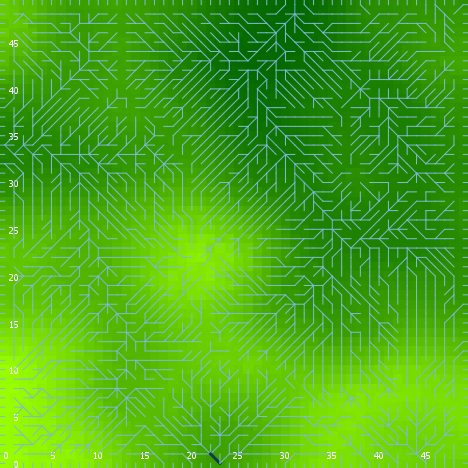

The table this chart was drawn from, first rows:
export-world data (NetLogo 6.0.4)
land_05_withInitialEcologicalCommunity.n…
06/03/2020 16:28:09:085 +0100
RANDOM STATE
0 0 -1727483681 556 0.20627574899589185 …
GLOBALS
min-pxcor, max-pxcor, min-pycor, max-pycor, perspective, subject, nextIndex, directed-links, ticks, display-mode, ecol_brushfrequencyinflection, ecol_brushfrequencyrate, ecol_grassfrequencyinflection, ecol_grassfrequencyrate, ecol_woodfrequencyinflection, ecol_woodfrequencyrate, elevationdistribution, elev_algorithm-style, elev_featureanglerange, elev_inversioniterations, elev_noise, elev_numdepressions, elev_numprotuberances, elev_numranges
0, 49, 0, 49, 0, nobody, 2600, "UNDIRECTED", -1, "elevation (m)", 10.37, 0.08094, 0.3892, 0.04301, 39.1, 0.00433, [12.385432674258508 15.388491966393012 2…, "C#", 20.15, 1.863, 3.241, 9, 3, 41
TURTLES
who, color, heading, xcor, ycor, shape, label, label-color, breed, hidden?, size, pen-size, pen-mode, numpoints
0, 15, 230, 39, 40, "default", "", 9.9, {breed flowholders}, true, 1, 1, "up", 
1, 15, 33, 7, 36, "default", "", 9.9, {breed flowholders}, true, 1, 1, "up", 
2, 97, 90, 49, 5, "line half", "", 9.9, {breed flowholders}, false, 1, 1, "up", 
3, 115, 350, 30, 22, "default", "", 9.9, {breed flowholders}, true, 1, 1, "up", 
4, 5, 162, 11, 38, "default", "", 9.9, {breed flowholders}, true, 1, 1, "up", 
5, 97, 0, 22, 49, "line half", "", 9.9, {breed flowholders}, false, 1, 1, "up", 
6, 115, 329, 12, 21, "default", "", 9.9, {breed flowholders}, true, 1, 1, "up", 
7, 75, 271, 25, 13, "default", "", 9.9, {breed flowholders}, true, 1, 1, "up", 
8, 85, 233, 4, 21, "default", "", 9.9, {breed flowholders}, true, 1, 1, "up", 
9, 105, 59, 3, 37, "default", "", 9.9, {breed flowholders}, true, 1, 1, "up", 
10, 35, 338, 22, 18, "default", "", 9.9, {breed flowholders}, true, 1, 1, "up", 
11, 95, 263, 38, 13, "default", "", 9.9, {breed flowholders}, true, 1, 1, "up", 
12, 65, 23, 47, 36, "default", "", 9.9, {breed flowholders}, true, 1, 1, "up", 
13, 5, 204, 42, 21, "default", "", 9.9, {breed flowholders}, true, 1, 1, "up", 
14, 45, 111, 16, 32, "default", "", 9.9, {breed flowholders}, true, 1, 1, "up", 
15, 45, 320, 30, 20, "default", "", 9.9, {breed flowholders}, true, 1, 1, "up", 
16, 75, 31, 46, 8, "default", "", 9.9, {breed flowholders}, true, 1, 1, "up", 
17, 35, 249, 33, 34, "default", "", 9.9, {breed flowholders}, true, 1, 1, "up", 
18, 95, 220, 28, 7, "default", "", 9.9, {breed flowholders}, true, 1, 1, "up", 
19, 5, 203, 18, 15, "default", "", 9.9, {breed flowholders}, true, 1, 1, "up", 
20, 55, 319, 3, 9, "default", "", 9.9, {breed flowholders}, true, 1, 1, "up", 
21, 15, 304, 33, 17, "default", "", 9.9, {breed flowholders}, true, 1, 1, "up", 
22, 75, 298, 24, 39, "default", "", 9.9, {breed flowholders}, true, 1, 1, "up", 
23, 25, 225, 2, 44, "default", "", 9.9, {breed flowholders}, true, 1, 1, "up", 
24, 65, 143, 1, 17, "default", "", 9.9, {breed flowholders}, true, 1, 1, "up", 
25, 25, 85, 33, 5, "default", "", 9.9, {breed flowholders}, true, 1, 1, "up", 
26, 115, 11, 18, 27, "default", "", 9.9, {breed flowholders}, true, 1, 1, "up", 
27, 105, 289, 13, 48, "default", "", 9.9, {breed flowholders}, true, 1, 1, "up", 
28, 5, 247, 43, 35, "default", "", 9.9, {breed flowholders}, true, 1, 1, "up", 
29, 65, 56, 17, 47, "default", "", 9.9, {breed flowholders}, true, 1, 1, "up", 
30, 15, 337, 38, 8, "default", "", 9.9, {breed flowholders}, true, 1, 1, "up", 
31, 105, 292, 23, 31, "default", "", 9.9, {breed flowholders}, true, 1, 1, "up", 
32, 97, 270, 0, 22, "line half", "", 9.9, {breed flowholders}, false, 1, 1, "up", 
33, 75, 256, 40, 13, "default", "", 9.9, {breed flowholders}, true, 1, 1, "up", 
34, 85, 173, 28, 34, "default", "", 9.9, {breed flowholders}, true, 1, 1, "up", 
35, 75, 198, 48, 34, "default", "", 9.9, {breed flowholders}, true, 1, 1, "up", 
36, 95, 295, 32, 25, "default", "", 9.9, {breed flowholders}, true, 1, 1, "up", 
37, 115, 74, 23, 38, "default", "", 9.9, {breed flowholders}, true, 1, 1, "up", 
38, 105, 328, 8, 44, "default", "", 9.9, {breed flowholders}, true, 1, 1, "up", 
39, 35, 112, 4, 25, "default", "", 9.9, {breed flowholders}, true, 1, 1, "up", 
40, 35, 324, 37, 3, "default", "", 9.9, {breed flowholders}, true, 1, 1, "up", 
41, 115, 275, 40, 10, "default", "", 9.9, {breed flowholders}, true, 1, 1, "up", 
42, 35, 253, 13, 44, "default", "", 9.9, {breed flowholders}, true, 1, 1, "up", 
43, 45, 301, 32, 31, "default", "", 9.9, {breed flowholders}, true, 1, 1, "up", 
44, 15, 298, 9, 42, "default", "", 9.9, {breed flowholders}, true, 1, 1, "up", 
45, 105, 41, 38, 40, "default", "", 9.9, {breed flowholders}, true, 1, 1, "up", 
46, 125, 357, 28, 40, "default", "", 9.9, {breed flowholders}, true, 1, 1, "up", 
47, 85, 177, 48, 19, "default", "", 9.9, {breed flowholders}, true, 1, 1, "up", 
48, 15, 341, 22, 11, "default", "", 9.9, {breed flowholders}, true, 1, 1, "up", 
49, 65, 348, 4, 47, "default", "", 9.9, {breed flowholders}, true, 1, 1, "up", 
50, 135, 276, 16, 13, "default", "", 9.9, {breed flowholders}, true, 1, 1, "up", 
... 10,474 more rows
